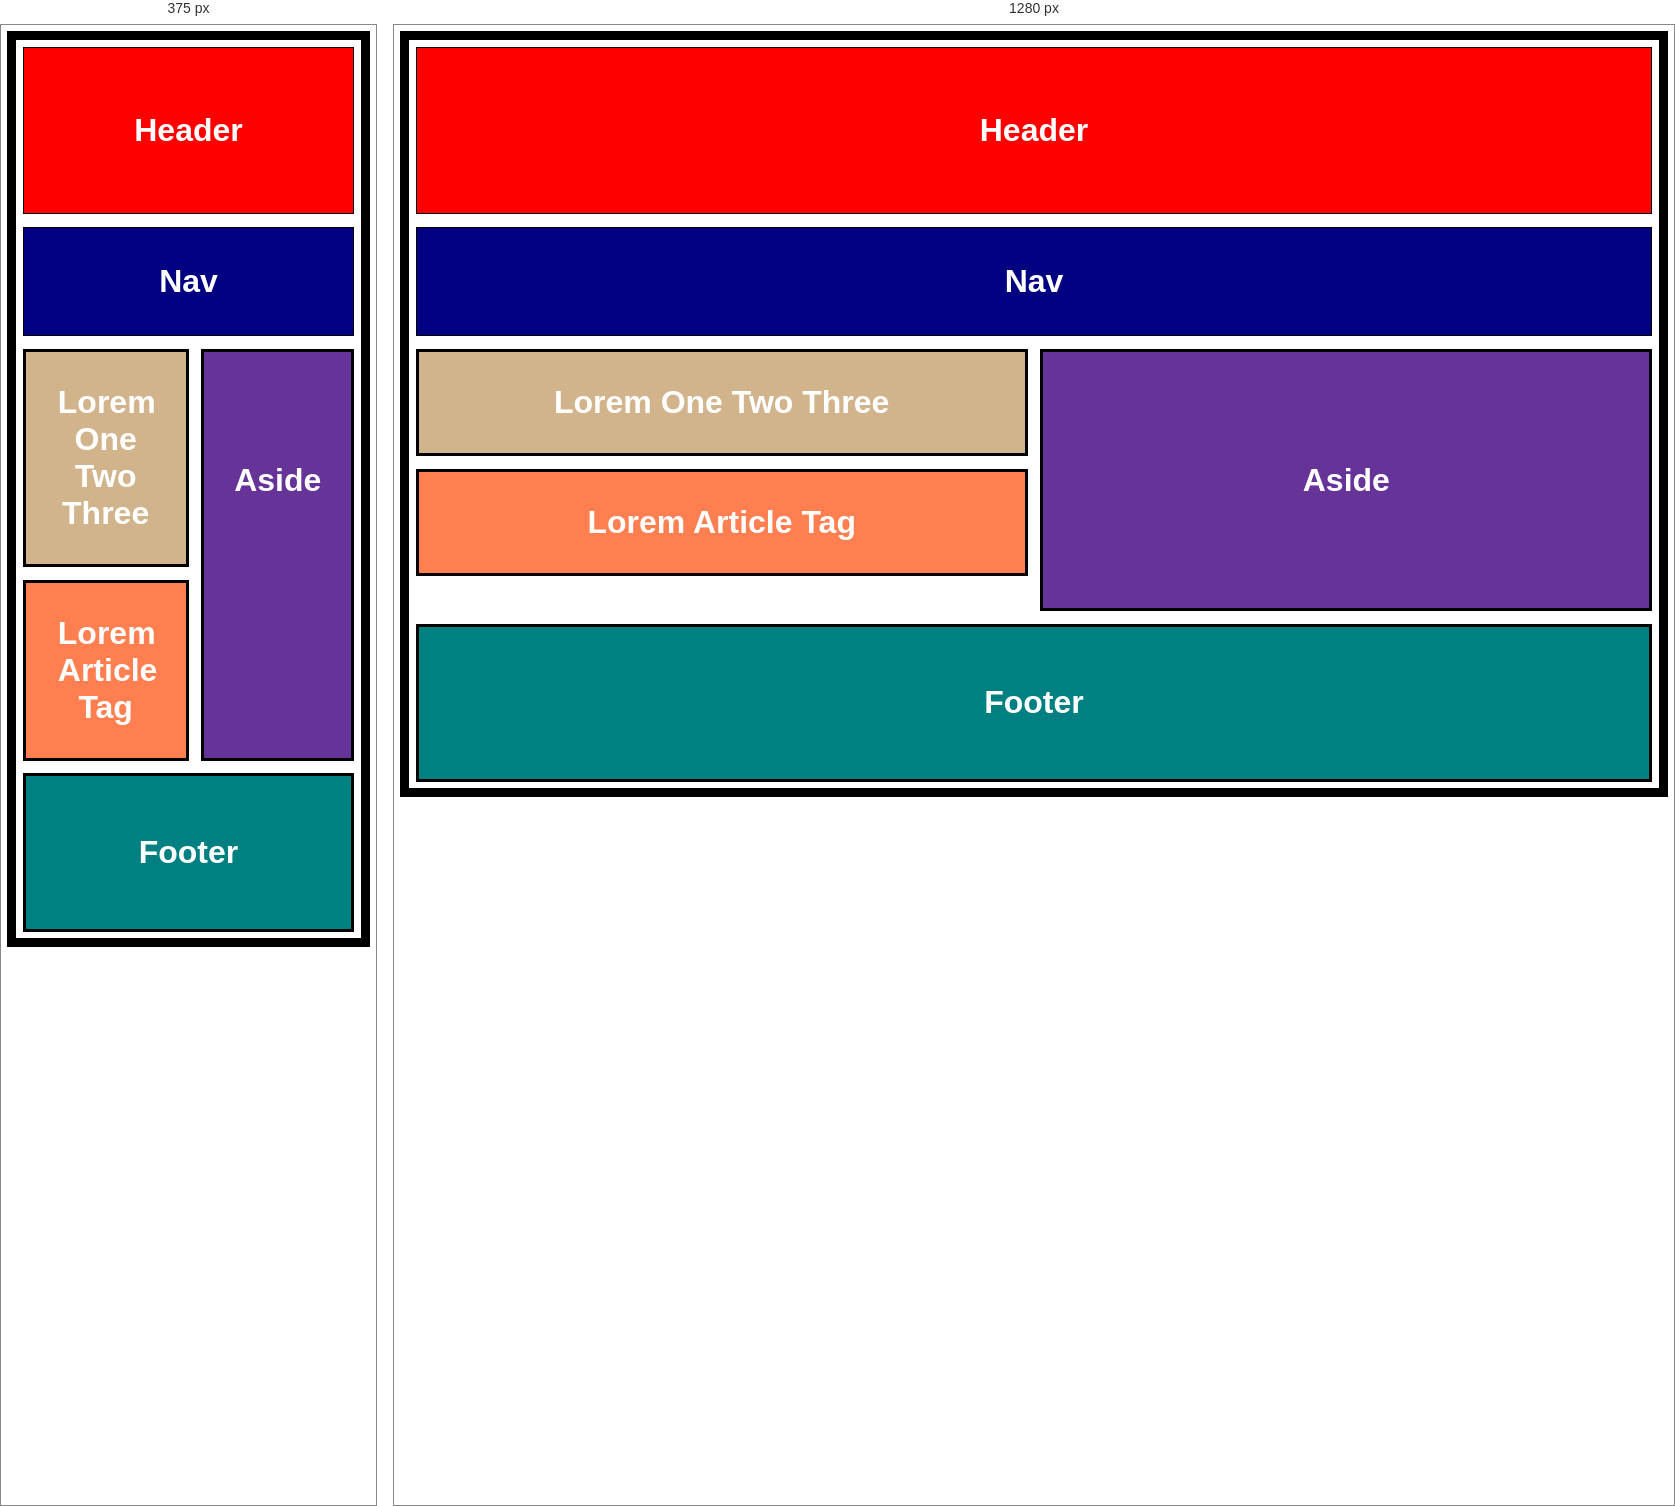
Rendered at 375 px and 1280 px, left to right.

<!-- file: mediaQuery.html -->
<!doctype html>
<html lang="en">
  <head>
    <meta charset="UTF-8" />
    <meta name="viewport" content="width=device-width, initial-scale=1.0" />
    <title>Document</title>

    <style>
      * {
        margin: 0;
        padding: 0;
        box-sizing: border-box;
        text-align: center;
        text-transform: capitalize;
        color: #fff;

        /* font */
        font-family: Arial, Helvetica, sans-serif;
        font-size: xx-large;
        font-weight: 600;
        font-style: normal;
      }

      /* body */
      body {
        border: 0.3rem solid black;
        margin: 0.2rem;
        padding: 0.2rem;
      }

      /* navbar started */

      header {
        border: 1px solid black;
        background: red;
        padding: 2rem;
      }

      nav {
        border: 1px solid black;
        background: navy;
        padding: 1.1rem;
        margin-top: 0.4rem;
      }

      /* navbar ended */

      /* main started */

      main {
        display: flex;
        justify-content: center;
        /* align-items: center; */
        flex-direction: row-reverse;
        margin: 0.4rem 0;
        gap: 0.4rem;

        /* main first child */

        & > section:first-child {
          background: rebeccapurple;
          width: 50%;
          border: 0.1rem solid black;
          line-height: 8;
        }

        /* main last || second child */

        & > section:last-child {
          width: 50%;
          /* background: tomato; */

          & > :is(p) {
            background: tan;
            padding: 1rem;
            border: 0.1rem solid black;
          }

          & > :is(article) {
            background: coral;
            padding: 1rem;
            border: 0.1rem solid black;
            margin-top: 0.4rem;
          }
        }
      }
      /*
      main > section:first-child {
        height: min-content;
        background: rebeccapurple;
        width: 50%;
      }
      main > section:last-child {
        background: tomato;
        width: 50%;
      } */

      /* main ended */

      /* footer start  */

      footer {
        background: teal;
        padding: 1.8rem;
        border: 0.1rem solid black;
      }

      /* footer end  */

      /* media query */

      @media (max-width: 320px) {
        * {
          font-weight: 300;
        }

        main {
          flex-direction: column;
          /* border: 2px solid red; */

          & > section:first-child {
            width: 100%;
          }
          & > section:last-child {
            width: 100%;
          }
        }
      }

      @media (min-width: 321px) and (max-width: 780px) {
      }

      /* 
      
      
      mobile 0 <= 480px

      tablet 780px

      large screen 1024 

      XL 1440 <=
      
      */
    </style>
  </head>
  <body>
    <!-- layout -->
    <header>header</header>
    <nav>nav</nav>

    <main>
      <section>
        <aside>aside</aside>
      </section>

      <section>
        <p>lorem one two three</p>
        <article>lorem article tag</article>
      </section>
    </main>
    <footer>footer</footer>
  </body>
</html>